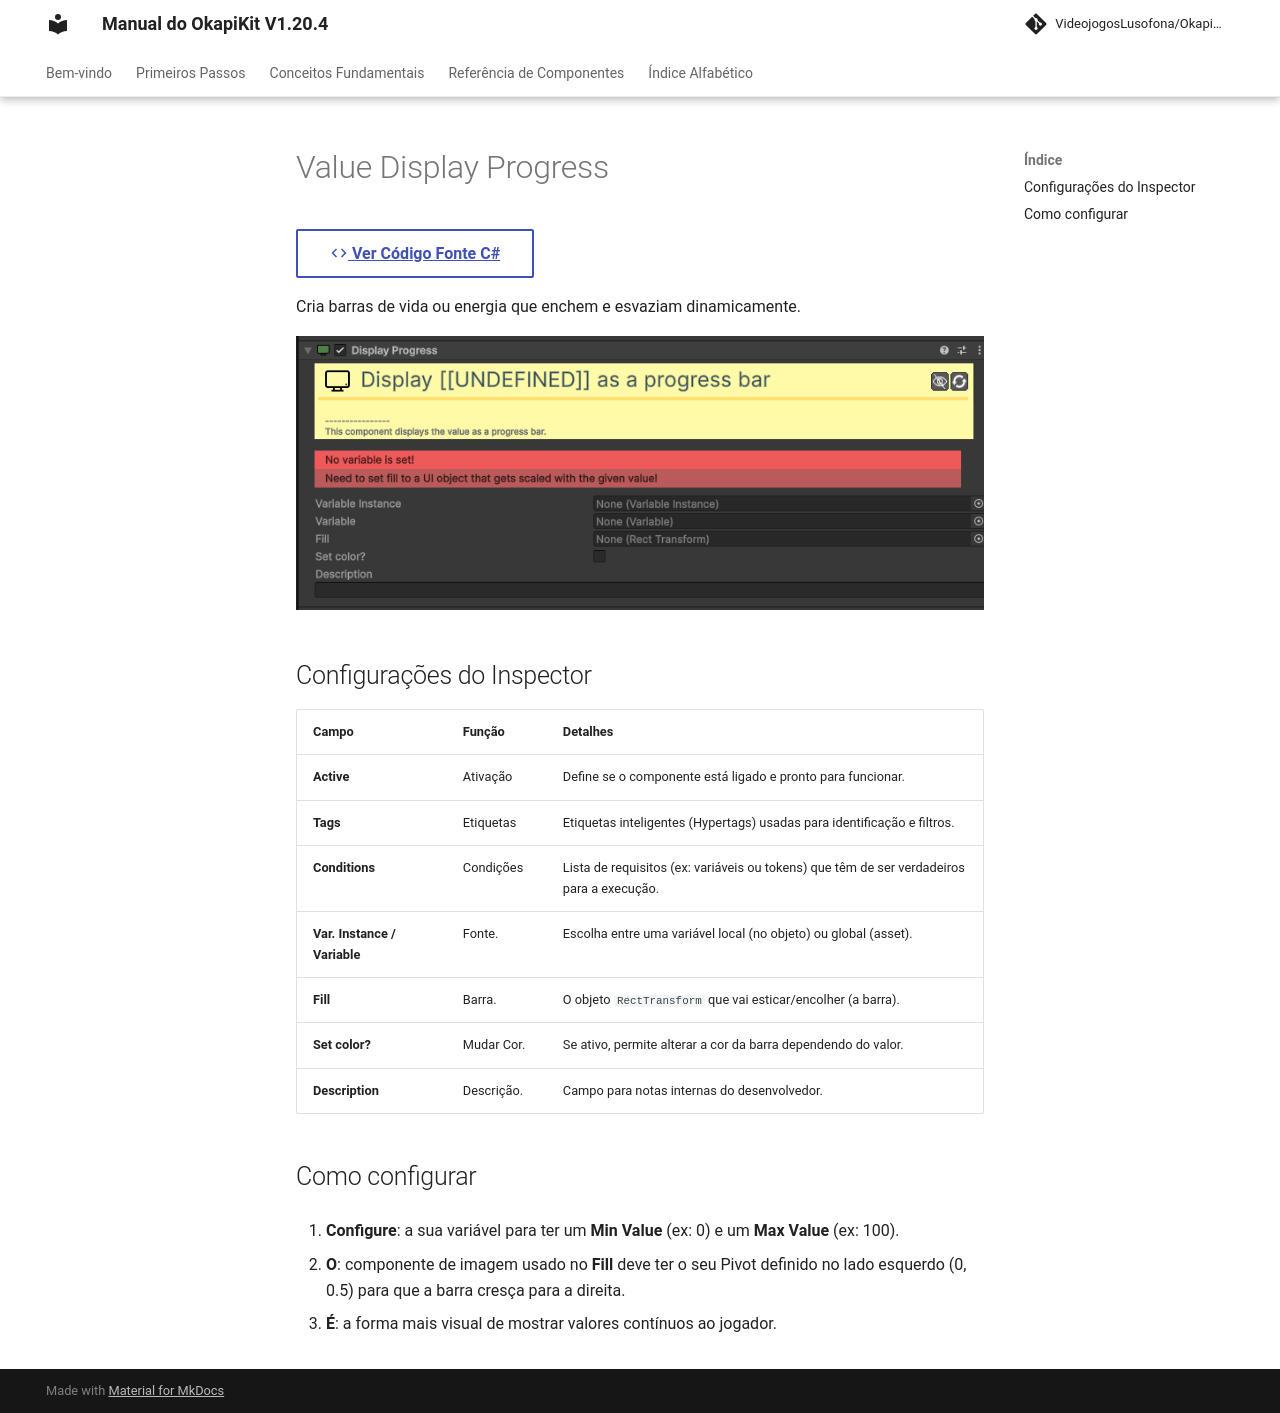

repository: pedrobaratafernandes/okapikit-manual · page: component/ui/ValueDisplayProgress/index.html · generator: mkdocs

# Value Display Progress

[:material-code-tags: Ver Código Fonte C#](https://github.com/VideojogosLusofona/OkapiKit/blob/main/Assets/OkapiKit/Scripts/UI/ValueDisplayProgress.cs){ .md-button }



Cria barras de vida ou energia que enchem e esvaziam dinamicamente.

![Value Display Progress](../../assets/images/ui/ValueDisplayProgress.png)

## Configurações do Inspector

| Campo | Função | Detalhes |
| :--- | :--- | :--- |
| **Active** | Ativação | Define se o componente está ligado e pronto para funcionar. |
| **Tags** | Etiquetas | Etiquetas inteligentes (Hypertags) usadas para identificação e filtros. |
| **Conditions** | Condições | Lista de requisitos (ex: variáveis ou tokens) que têm de ser verdadeiros para a execução. |
| **Var. Instance / Variable**| Fonte. | Escolha entre uma variável local (no objeto) ou global (asset). |
| **Fill** | Barra. | O objeto `RectTransform` que vai esticar/encolher (a barra). |
| **Set color?** | Mudar Cor. | Se ativo, permite alterar a cor da barra dependendo do valor. |
| **Description** | Descrição. | Campo para notas internas do desenvolvedor. |

## Como configurar

1. **Configure**: a sua variável para ter um **Min Value** (ex: 0) e um **Max Value** (ex: 100).

2. **O**: componente de imagem usado no **Fill** deve ter o seu Pivot definido no lado esquerdo (0, 0.5) para que a barra cresça para a direita.

3. **É**: a forma mais visual de mostrar valores contínuos ao jogador.
